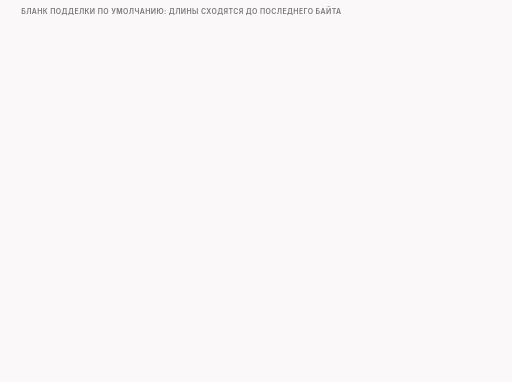
t = 0.00 s
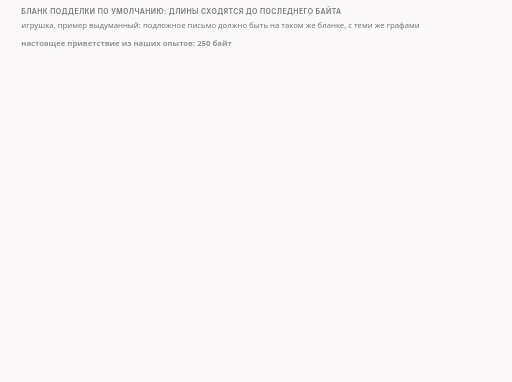
t = 1.67 s
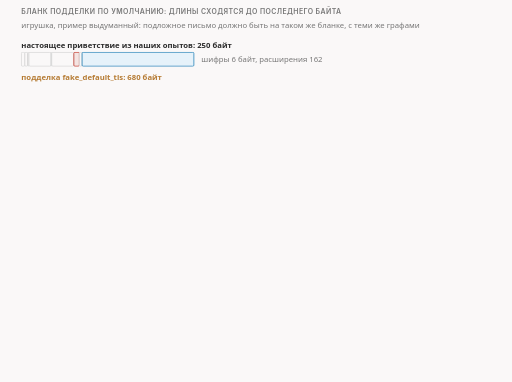
t = 3.33 s
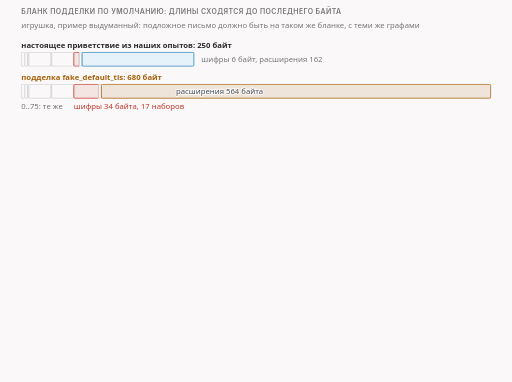
t = 5.00 s
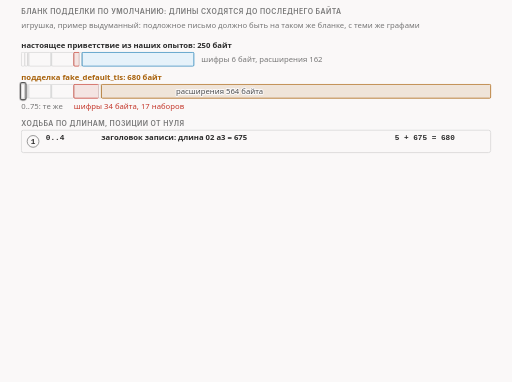
t = 6.67 s
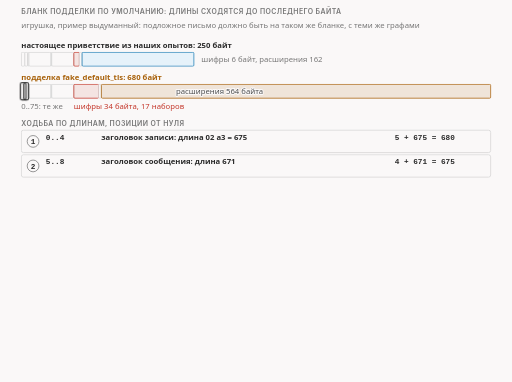
t = 8.33 s

The animated SVG that drew these frames (rendered in a browser with its animation timeline set to each time). Animation: 26 CSS @keyframes rules; frames cover the first 8.33 s, repeats indefinitely.

<svg xmlns="http://www.w3.org/2000/svg" class="v07-s25-form-and-lengths" viewBox="0 0 960 716" width="960" height="716" role="img" aria-labelledby="v07-s25-form-and-lengths-t v07-s25-form-and-lengths-d">
<title id="v07-s25-form-and-lengths-t">Бланк подделки по длинам</title>
<desc id="v07-s25-form-and-lengths-d">Бланк подделки по умолчанию на 680 байт пройден по длинам от нуля: 5 + 675 = 680, 4 + 671 = 675, 43 + 1 + 32 = 76, 76 + 2 + 34 = 112, 112 + 2 = 114 и 116 + 564 = 680, метки extlen, sniext и host стоят на 114, 120 и 125 против 86, 92 и 97 у настоящего приветствия в 250 байт, на 28 дальше из-за списка шифров в 34 байта вместо 6, а имя www.microsoft.com лежит на байтах с 125 по 141.</desc>
<style>.v07-s25-form-and-lengths{--fg:var(--dark,#2b2b2b);--fg2:var(--darkgray,#4e4e4e);--mute:var(--gray,#767676);--line:var(--lightgray,#d4d4d4);--acc:var(--secondary,#1f7fb5);--tint:var(--highlight,rgba(178,225,255,.28));--bg:var(--light,#faf8f8);--rej:#c4372b;--rejt:rgba(196,55,43,.10);--ok:#237a4b;--okt:rgba(35,122,75,.11);--amb:#a8610a;--ambt:rgba(168,97,10,.13)}
@media (prefers-color-scheme:dark){.v07-s25-form-and-lengths{--fg:var(--dark,#ebebec);--fg2:var(--darkgray,#d4d4d4);--mute:var(--gray,#9a9a9a);--line:var(--lightgray,#4a474a);--acc:var(--secondary,#b2e1ff);--tint:var(--highlight,rgba(178,225,255,.14));--bg:var(--light,#161618);--rej:#ff8f80;--rejt:rgba(255,143,128,.14);--ok:#7fd9a1;--okt:rgba(127,217,161,.13);--amb:#f0b866;--ambt:rgba(240,184,102,.14)}}
.v07-s25-form-and-lengths .bg{fill:var(--bg)}
.v07-s25-form-and-lengths text{font-family:var(--bodyFont,'Source Sans 3'),system-ui,-apple-system,'Segoe UI',Roboto,sans-serif;font-size:16px;fill:var(--fg2);paint-order:stroke;stroke:var(--bg);stroke-width:4px;stroke-linejoin:round}
.v07-s25-form-and-lengths .tk{font-weight:600;fill:var(--fg)}
.v07-s25-form-and-lengths .sm{font-size:14.5px}
.v07-s25-form-and-lengths .m{font-family:var(--codeFont,'JetBrains Mono'),ui-monospace,'Cascadia Code',Consolas,monospace;font-size:14.5px}
.v07-s25-form-and-lengths .mk{font-family:var(--codeFont,'JetBrains Mono'),ui-monospace,'Cascadia Code',Consolas,monospace;font-size:14.5px;font-weight:600;fill:var(--fg)}
.v07-s25-form-and-lengths .hx{font-family:var(--codeFont,'JetBrains Mono'),ui-monospace,'Cascadia Code',Consolas,monospace;font-size:14px;font-weight:600;fill:var(--fg);stroke:none}
.v07-s25-form-and-lengths .ix{font-family:var(--codeFont,'JetBrains Mono'),ui-monospace,'Cascadia Code',Consolas,monospace;font-size:13px;fill:var(--mute);stroke:none}
.v07-s25-form-and-lengths .ml{font-family:var(--codeFont,'JetBrains Mono'),ui-monospace,'Cascadia Code',Consolas,monospace;font-size:17px;font-weight:600;fill:var(--fg)}
.v07-s25-form-and-lengths .cap{font-family:var(--headerFont,Inter),system-ui,-apple-system,'Segoe UI',Roboto,sans-serif;font-size:13px;font-weight:600;letter-spacing:.06em;text-transform:uppercase;fill:var(--mute)}
.v07-s25-form-and-lengths .mu{fill:var(--mute)}.v07-s25-form-and-lengths .fg{fill:var(--fg)}.v07-s25-form-and-lengths .acc{fill:var(--acc)}.v07-s25-form-and-lengths .rej{fill:var(--rej)}.v07-s25-form-and-lengths .ok{fill:var(--ok)}.v07-s25-form-and-lengths .amb{fill:var(--amb)}
.v07-s25-form-and-lengths .c{text-anchor:middle}.v07-s25-form-and-lengths .r{text-anchor:end}.v07-s25-form-and-lengths .ns{stroke:none}
.v07-s25-form-and-lengths .bx{fill:var(--bg);stroke:var(--line);stroke-width:1.4}
.v07-s25-form-and-lengths .bxs{fill:var(--bg);stroke:var(--mute);stroke-width:1.4}
.v07-s25-form-and-lengths .bxa{fill:var(--tint);stroke:var(--acc);stroke-width:1.4}
.v07-s25-form-and-lengths .bxr{fill:var(--rejt);stroke:var(--rej);stroke-width:1.4}
.v07-s25-form-and-lengths .bxo{fill:var(--okt);stroke:var(--ok);stroke-width:1.4}
.v07-s25-form-and-lengths .bxb{fill:var(--ambt);stroke:var(--amb);stroke-width:1.4}
.v07-s25-form-and-lengths .pl{fill:var(--bg);stroke:var(--fg);stroke-width:1.6}
.v07-s25-form-and-lengths .fs{fill:var(--mute);fill-opacity:.22;stroke:none}
.v07-s25-form-and-lengths .bxn{fill:none;stroke:var(--fg);stroke-width:2}
.v07-s25-form-and-lengths .bxrd{fill:none;stroke:var(--rej);stroke-width:2.4;stroke-dasharray:6 4}
.v07-s25-form-and-lengths .bxd{fill:none;stroke:var(--mute);stroke-width:1.3;stroke-dasharray:5 4}
.v07-s25-form-and-lengths .fa{fill:var(--tint);stroke:none}.v07-s25-form-and-lengths .fr{fill:var(--rejt);stroke:none}.v07-s25-form-and-lengths .fb{fill:var(--ambt);stroke:none}.v07-s25-form-and-lengths .fo{fill:var(--okt);stroke:none}
.v07-s25-form-and-lengths .lm{fill:none;stroke:var(--mute);stroke-width:1.4}
.v07-s25-form-and-lengths .lmd{fill:none;stroke:var(--mute);stroke-width:1.4;stroke-dasharray:5 4}
.v07-s25-form-and-lengths .la{fill:none;stroke:var(--acc);stroke-width:2}
.v07-s25-form-and-lengths .lf{fill:none;stroke:var(--fg2);stroke-width:2}
.v07-s25-form-and-lengths .lr{fill:none;stroke:var(--rej);stroke-width:2.4}
.v07-s25-form-and-lengths .lcut{fill:none;stroke:var(--rej);stroke-width:1.8;stroke-dasharray:6 4}
.v07-s25-form-and-lengths .lb{fill:none;stroke:var(--amb);stroke-width:2}
.v07-s25-form-and-lengths .lo{fill:none;stroke:var(--ok);stroke-width:2.4}
.v07-s25-form-and-lengths .hf{fill:var(--fg2)}.v07-s25-form-and-lengths .ha{fill:var(--acc)}.v07-s25-form-and-lengths .hr{fill:var(--rej)}.v07-s25-form-and-lengths .hm{fill:var(--mute)}.v07-s25-form-and-lengths .hb{fill:var(--amb)}
.v07-s25-form-and-lengths .fun{fill:var(--tint);stroke:var(--acc);stroke-width:1;stroke-opacity:.55}
.v07-s25-form-and-lengths .a{animation-duration:54s;animation-timing-function:cubic-bezier(.3,.6,.25,1);animation-iteration-count:infinite;animation-fill-mode:both}
@media (prefers-reduced-motion:reduce){.v07-s25-form-and-lengths .a{animation:none}.v07-s25-form-and-lengths .tr{display:none}}.v07-s25-form-and-lengths .bn{font-size:36px;font-weight:700;fill:var(--fg);stroke:none}.v07-s25-form-and-lengths .lg{font-size:19px;font-weight:600;fill:var(--fg)}.v07-s25-form-and-lengths .mn{font-family:var(--codeFont,'JetBrains Mono'),ui-monospace,'Cascadia Code',Consolas,monospace;font-size:13px}.v07-s25-form-and-lengths .fl{fill:var(--bg);stroke:none}.v07-s25-form-and-lengths .bxw{fill:var(--bg);stroke:var(--amb);stroke-width:1.4;stroke-dasharray:5 4}@keyframes v07-s25-form-and-lengths-k1{0.0%{opacity:0;transform:translate(0px,-6px)}1.481%{opacity:0;transform:translate(0px,-6px)}2.963%{opacity:1;transform:translate(0px,0px)}96.852%{opacity:1;transform:translate(0px,0px)}97.963%{opacity:0;transform:translate(0px,-6px)}100%{opacity:0;transform:translate(0px,-6px)}}.v07-s25-form-and-lengths .e1{animation-name:v07-s25-form-and-lengths-k1}@keyframes v07-s25-form-and-lengths-k2{0.0%{opacity:0;transform:translate(0px,-6px)}2.778%{opacity:0;transform:translate(0px,-6px)}4.259%{opacity:1;transform:translate(0px,0px)}96.852%{opacity:1;transform:translate(0px,0px)}97.963%{opacity:0;transform:translate(0px,-6px)}100%{opacity:0;transform:translate(0px,-6px)}}.v07-s25-form-and-lengths .e2{animation-name:v07-s25-form-and-lengths-k2}@keyframes v07-s25-form-and-lengths-k3{0.0%{opacity:0;transform:translate(0px,-4px)}3.704%{opacity:0;transform:translate(0px,-4px)}5.185%{opacity:1;transform:translate(0px,0px)}96.852%{opacity:1;transform:translate(0px,0px)}97.963%{opacity:0;transform:translate(0px,-4px)}100%{opacity:0;transform:translate(0px,-4px)}}.v07-s25-form-and-lengths .e3{animation-name:v07-s25-form-and-lengths-k3}@keyframes v07-s25-form-and-lengths-k4{0.0%{opacity:0;transform:translate(0px,-6px)}5.556%{opacity:0;transform:translate(0px,-6px)}7.037%{opacity:1;transform:translate(0px,0px)}96.852%{opacity:1;transform:translate(0px,0px)}97.963%{opacity:0;transform:translate(0px,-6px)}100%{opacity:0;transform:translate(0px,-6px)}}.v07-s25-form-and-lengths .e4{animation-name:v07-s25-form-and-lengths-k4}@keyframes v07-s25-form-and-lengths-k5{0.0%{opacity:0;transform:translate(0px,-4px)}6.481%{opacity:0;transform:translate(0px,-4px)}7.963%{opacity:1;transform:translate(0px,0px)}96.852%{opacity:1;transform:translate(0px,0px)}97.963%{opacity:0;transform:translate(0px,-4px)}100%{opacity:0;transform:translate(0px,-4px)}}.v07-s25-form-and-lengths .e5{animation-name:v07-s25-form-and-lengths-k5}@keyframes v07-s25-form-and-lengths-k6{0.0%{opacity:0;transform:translate(0px,-6px)}7.037%{opacity:0;transform:translate(0px,-6px)}8.519%{opacity:1;transform:translate(0px,0px)}96.852%{opacity:1;transform:translate(0px,0px)}97.963%{opacity:0;transform:translate(0px,-6px)}100%{opacity:0;transform:translate(0px,-6px)}}.v07-s25-form-and-lengths .e6{animation-name:v07-s25-form-and-lengths-k6}@keyframes v07-s25-form-and-lengths-k7{0.0%{opacity:0;transform:translate(0px,-6px)}9.259%{opacity:0;transform:translate(0px,-6px)}10.741%{opacity:1;transform:translate(0px,0px)}96.852%{opacity:1;transform:translate(0px,0px)}97.963%{opacity:0;transform:translate(0px,-6px)}100%{opacity:0;transform:translate(0px,-6px)}}.v07-s25-form-and-lengths .e7{animation-name:v07-s25-form-and-lengths-k7}@keyframes v07-s25-form-and-lengths-k8{0.0%{opacity:0;transform:translate(0px,4px)}10.185%{opacity:0;transform:translate(0px,4px)}11.667%{opacity:1;transform:translate(0px,0px)}96.852%{opacity:1;transform:translate(0px,0px)}97.963%{opacity:0;transform:translate(0px,4px)}100%{opacity:0;transform:translate(0px,4px)}}.v07-s25-form-and-lengths .e8{animation-name:v07-s25-form-and-lengths-k8}@keyframes v07-s25-form-and-lengths-k9{0.0%{opacity:0}11.111%{opacity:0}11.759%{opacity:1}18.519%{opacity:1}19.167%{opacity:0}100%{opacity:0}}.v07-s25-form-and-lengths .e9{animation-name:v07-s25-form-and-lengths-k9}@keyframes v07-s25-form-and-lengths-k10{0.0%{opacity:0;transform:translate(0px,4px)}12.963%{opacity:0;transform:translate(0px,4px)}14.444%{opacity:1;transform:translate(0px,0px)}96.852%{opacity:1;transform:translate(0px,0px)}97.963%{opacity:0;transform:translate(0px,4px)}100%{opacity:0;transform:translate(0px,4px)}}.v07-s25-form-and-lengths .e10{animation-name:v07-s25-form-and-lengths-k10}@keyframes v07-s25-form-and-lengths-k11{0.0%{opacity:0}13.889%{opacity:0}14.537%{opacity:1}21.296%{opacity:1}21.944%{opacity:0}100%{opacity:0}}.v07-s25-form-and-lengths .e11{animation-name:v07-s25-form-and-lengths-k11}@keyframes v07-s25-form-and-lengths-k12{0.0%{opacity:0;transform:translate(0px,4px)}15.741%{opacity:0;transform:translate(0px,4px)}17.222%{opacity:1;transform:translate(0px,0px)}96.852%{opacity:1;transform:translate(0px,0px)}97.963%{opacity:0;transform:translate(0px,4px)}100%{opacity:0;transform:translate(0px,4px)}}.v07-s25-form-and-lengths .e12{animation-name:v07-s25-form-and-lengths-k12}@keyframes v07-s25-form-and-lengths-k13{0.0%{opacity:0}16.667%{opacity:0}17.315%{opacity:1}24.074%{opacity:1}24.722%{opacity:0}100%{opacity:0}}.v07-s25-form-and-lengths .e13{animation-name:v07-s25-form-and-lengths-k13}@keyframes v07-s25-form-and-lengths-k14{0.0%{opacity:0;transform:translate(0px,4px)}27.778%{opacity:0;transform:translate(0px,4px)}29.259%{opacity:1;transform:translate(0px,0px)}96.852%{opacity:1;transform:translate(0px,0px)}97.963%{opacity:0;transform:translate(0px,4px)}100%{opacity:0;transform:translate(0px,4px)}}.v07-s25-form-and-lengths .e14{animation-name:v07-s25-form-and-lengths-k14}@keyframes v07-s25-form-and-lengths-k15{0.0%{opacity:0}28.704%{opacity:0}29.352%{opacity:1}36.111%{opacity:1}36.759%{opacity:0}100%{opacity:0}}.v07-s25-form-and-lengths .e15{animation-name:v07-s25-form-and-lengths-k15}@keyframes v07-s25-form-and-lengths-k16{0.0%{opacity:0;transform:translate(0px,4px)}40.741%{opacity:0;transform:translate(0px,4px)}42.222%{opacity:1;transform:translate(0px,0px)}96.852%{opacity:1;transform:translate(0px,0px)}97.963%{opacity:0;transform:translate(0px,4px)}100%{opacity:0;transform:translate(0px,4px)}}.v07-s25-form-and-lengths .e16{animation-name:v07-s25-form-and-lengths-k16}@keyframes v07-s25-form-and-lengths-k17{0.0%{opacity:0}41.667%{opacity:0}42.315%{opacity:1}49.074%{opacity:1}49.722%{opacity:0}100%{opacity:0}}.v07-s25-form-and-lengths .e17{animation-name:v07-s25-form-and-lengths-k17}@keyframes v07-s25-form-and-lengths-k18{0.0%{opacity:0;transform:translate(0px,4px)}46.296%{opacity:0;transform:translate(0px,4px)}47.778%{opacity:1;transform:translate(0px,0px)}96.852%{opacity:1;transform:translate(0px,0px)}97.963%{opacity:0;transform:translate(0px,4px)}100%{opacity:0;transform:translate(0px,4px)}}.v07-s25-form-and-lengths .e18{animation-name:v07-s25-form-and-lengths-k18}@keyframes v07-s25-form-and-lengths-k19{0.0%{opacity:0}47.222%{opacity:0}47.87%{opacity:1}54.63%{opacity:1}55.278%{opacity:0}100%{opacity:0}}.v07-s25-form-and-lengths .e19{animation-name:v07-s25-form-and-lengths-k19}@keyframes v07-s25-form-and-lengths-k20{0.0%{opacity:0;transform:translate(0px,4px)}59.259%{opacity:0;transform:translate(0px,4px)}60.741%{opacity:1;transform:translate(0px,0px)}96.852%{opacity:1;transform:translate(0px,0px)}97.963%{opacity:0;transform:translate(0px,4px)}100%{opacity:0;transform:translate(0px,4px)}}.v07-s25-form-and-lengths .e20{animation-name:v07-s25-form-and-lengths-k20}@keyframes v07-s25-form-and-lengths-k21{0.0%{opacity:0}60.185%{opacity:0}60.833%{opacity:1}67.593%{opacity:1}68.241%{opacity:0}100%{opacity:0}}.v07-s25-form-and-lengths .e21{animation-name:v07-s25-form-and-lengths-k21}@keyframes v07-s25-form-and-lengths-k22{0.0%{opacity:0;transform:translate(0px,-6px)}68.519%{opacity:0;transform:translate(0px,-6px)}70%{opacity:1;transform:translate(0px,0px)}96.852%{opacity:1;transform:translate(0px,0px)}97.963%{opacity:0;transform:translate(0px,-6px)}100%{opacity:0;transform:translate(0px,-6px)}}.v07-s25-form-and-lengths .e22{animation-name:v07-s25-form-and-lengths-k22}@keyframes v07-s25-form-and-lengths-k23{0.0%{opacity:0;transform:translate(0px,4px)}70.37%{opacity:0;transform:translate(0px,4px)}71.852%{opacity:1;transform:translate(0px,0px)}96.852%{opacity:1;transform:translate(0px,0px)}97.963%{opacity:0;transform:translate(0px,4px)}100%{opacity:0;transform:translate(0px,4px)}}.v07-s25-form-and-lengths .e23{animation-name:v07-s25-form-and-lengths-k23}@keyframes v07-s25-form-and-lengths-k24{0.0%{opacity:0;transform:translate(0px,4px)}71.852%{opacity:0;transform:translate(0px,4px)}73.333%{opacity:1;transform:translate(0px,0px)}96.852%{opacity:1;transform:translate(0px,0px)}97.963%{opacity:0;transform:translate(0px,4px)}100%{opacity:0;transform:translate(0px,4px)}}.v07-s25-form-and-lengths .e24{animation-name:v07-s25-form-and-lengths-k24}@keyframes v07-s25-form-and-lengths-k25{0.0%{opacity:0;transform:translate(0px,4px)}73.333%{opacity:0;transform:translate(0px,4px)}74.815%{opacity:1;transform:translate(0px,0px)}96.852%{opacity:1;transform:translate(0px,0px)}97.963%{opacity:0;transform:translate(0px,4px)}100%{opacity:0;transform:translate(0px,4px)}}.v07-s25-form-and-lengths .e25{animation-name:v07-s25-form-and-lengths-k25}@keyframes v07-s25-form-and-lengths-k26{0.0%{opacity:0;transform:translate(0px,-6px)}77.778%{opacity:0;transform:translate(0px,-6px)}79.259%{opacity:1;transform:translate(0px,0px)}96.852%{opacity:1;transform:translate(0px,0px)}97.963%{opacity:0;transform:translate(0px,-6px)}100%{opacity:0;transform:translate(0px,-6px)}}.v07-s25-form-and-lengths .e26{animation-name:v07-s25-form-and-lengths-k26}</style>
<rect class="bg" x="0" y="0" width="960" height="716"/>
<g><text class="cap" x="40" y="26">бланк подделки по умолчанию: длины сходятся до последнего байта</text></g>
<g class="a e1"><text class="sm mu" x="40" y="52">игрушка, пример выдуманный: подложное письмо должно быть на таком же бланке, с теми же графами</text></g>
<g class="a e2"><text class="tk sm" x="40" y="90">настоящее приветствие из наших опытов: 250 байт</text></g>
<g class="a e3"><rect class="bx" x="40" y="98" width="6.5" height="26" rx="2"/><rect class="bx" x="46.5" y="98" width="5.2" height="26" rx="2"/><rect class="bx" x="51.6" y="98" width="2.6" height="26" rx="2"/><rect class="bx" x="54.2" y="98" width="41.4" height="26" rx="2"/><rect class="bx" x="95.6" y="98" width="1.3" height="26" rx="2"/><rect class="bx" x="96.9" y="98" width="41.4" height="26" rx="2"/><rect class="bxr" x="138.4" y="98" width="10.4" height="26" rx="2"/><rect class="bx" x="148.7" y="98" width="5.2" height="26" rx="2"/><rect class="bxa" x="153.9" y="98" width="209.6" height="26" rx="2"/><text class="sm mu" x="377.5" y="116">шифры 6 байт, расширения 162</text></g>
<g class="a e4"><text class="tk sm amb" x="40" y="150">подделка fake_default_tls: 680 байт</text></g>
<g class="a e5"><rect class="bx" x="40" y="158" width="6.5" height="26" rx="2"/><rect class="bx" x="46.5" y="158" width="5.2" height="26" rx="2"/><rect class="bx" x="51.6" y="158" width="2.6" height="26" rx="2"/><rect class="bx" x="54.2" y="158" width="41.4" height="26" rx="2"/><rect class="bx" x="95.6" y="158" width="1.3" height="26" rx="2"/><rect class="bx" x="96.9" y="158" width="41.4" height="26" rx="2"/><rect class="bxr" x="138.4" y="158" width="46.6" height="26" rx="2"/><rect class="bx" x="184.9" y="158" width="5.2" height="26" rx="2"/><rect class="bxb" x="190.1" y="158" width="729.9" height="26" rx="2"/><text class="sm rej" x="138.4" y="204">шифры 34 байта, 17 наборов</text><text class="sm" x="330.1" y="176">расширения 564 байта</text></g>
<g class="a e6"><text class="sm mu" x="40" y="204">0..75: те же</text></g>
<g class="a e7"><text class="cap" x="40" y="236">ходьба по длинам, позиции от нуля</text></g>
<g class="a e8"><rect class="bx" x="40" y="244" width="880" height="42" rx="4"/><circle class="bxs" cx="62" cy="265" r="11"/><text class="mk c" x="62" y="270">1</text><text class="mk" x="86" y="262">0..4</text><text class="tk sm" x="190" y="262">заголовок записи: длина 02 a3 = 675</text><text class="mk" x="740" y="262">5 + 675 = 680</text></g>
<g class="a e9 tr"><rect class="bxn" x="38" y="155" width="10.5" height="32" rx="3"/></g>
<g class="a e10"><rect class="bx" x="40" y="290" width="880" height="42" rx="4"/><circle class="bxs" cx="62" cy="311" r="11"/><text class="mk c" x="62" y="316">2</text><text class="mk" x="86" y="308">5..8</text><text class="tk sm" x="190" y="308">заголовок сообщения: длина 671</text><text class="mk" x="740" y="308">4 + 671 = 675</text></g>
<g class="a e11 tr"><rect class="bxn" x="44.5" y="155" width="9.2" height="32" rx="3"/></g>
<g class="a e12"><rect class="bx" x="40" y="336" width="880" height="42" rx="4"/><circle class="bxs" cx="62" cy="357" r="11"/><text class="mk c" x="62" y="362">3</text><text class="mk" x="86" y="354">43</text><text class="tk sm" x="190" y="354">длина идентификатора сессии = 32, как у настоящего</text><text class="mk" x="740" y="354">43 + 1 + 32 = 76</text></g>
<g class="a e13 tr"><rect class="bxn" x="93.6" y="155" width="46.7" height="32" rx="3"/></g>
<g class="a e14"><rect class="bx" x="40" y="382" width="880" height="42" rx="4"/><circle class="bxs" cx="62" cy="403" r="11"/><text class="mk c" x="62" y="408">4</text><text class="mk" x="86" y="400">76..77</text><text class="tk sm" x="190" y="400">длина списка шифров = 34: 17 наборов, у настоящего 6 и три</text><text class="mk" x="740" y="400">76 + 2 + 34 = 112</text></g>
<g class="a e15 tr"><rect class="bxn" x="136.4" y="155" width="50.6" height="32" rx="3"/></g>
<g class="a e16"><rect class="bx" x="40" y="428" width="880" height="42" rx="4"/><circle class="bxs" cx="62" cy="449" r="11"/><text class="mk c" x="62" y="454">5</text><text class="mk" x="86" y="446">112..113</text><text class="tk sm" x="190" y="446">способы сжатия</text><text class="mk" x="740" y="446">112 + 2 = 114</text></g>
<g class="a e17 tr"><rect class="bxn" x="182.9" y="155" width="9.2" height="32" rx="3"/></g>
<g class="a e18"><rect class="bx" x="40" y="474" width="880" height="42" rx="4"/><circle class="bxs" cx="62" cy="495" r="11"/><text class="mk c" x="62" y="500">6</text><text class="mk" x="86" y="492">114..115</text><text class="tk sm" x="190" y="492">длина расширений = 564, метка extlen = 114</text><text class="mk" x="740" y="492">116 + 564 = 680</text><text class="sm ok" x="190" y="510">сошлось до последнего байта</text></g>
<g class="a e19 tr"><rect class="bxn" x="185.5" y="155" width="6.6" height="32" rx="3"/></g>
<g class="a e20"><rect class="bx" x="40" y="520" width="880" height="42" rx="4"/><circle class="bxs" cx="62" cy="541" r="11"/><text class="mk c" x="62" y="546">7</text><text class="mk" x="86" y="538">116..141</text><text class="tk sm" x="190" y="538">первое расширение, имя сервера: sniext = 120, host = 125</text><text class="mk" x="740" y="538">125 + 17 = 142</text><text class="sm mu" x="190" y="556">www.microsoft.com на 125..141, дальше со 142 второе расширение</text></g>
<g class="a e21 tr"><rect class="bxn" x="188.1" y="155" width="37.6" height="32" rx="3"/></g>
<g class="a e22"><text class="cap" x="40" y="582">три метки на двух лентах: у настоящего и у подделки</text></g>
<g class="a e23"><rect class="bxs" x="40" y="588" width="288" height="50" rx="6"/><text class="mk" x="52" y="610">extlen</text><text class="mk acc" x="140" y="610">86</text><text class="sm mu" x="172" y="610">→</text><text class="mk amb" x="200" y="610">114</text><text class="sm" x="52" y="630">разница на метке: 28</text></g>
<g class="a e24"><rect class="bxs" x="336" y="588" width="288" height="50" rx="6"/><text class="mk" x="348" y="610">sniext</text><text class="mk acc" x="436" y="610">92</text><text class="sm mu" x="468" y="610">→</text><text class="mk amb" x="496" y="610">120</text><text class="sm" x="348" y="630">разница на метке: 28</text></g>
<g class="a e25"><rect class="bxs" x="632" y="588" width="288" height="50" rx="6"/><text class="mk" x="644" y="610">host</text><text class="mk acc" x="732" y="610">97</text><text class="sm mu" x="764" y="610">→</text><text class="mk amb" x="792" y="610">125</text><text class="sm" x="644" y="630">разница на метке: 28</text></g>
<g class="a e26"><rect class="bxo" x="40" y="650" width="880" height="40" rx="6"/><text class="tk sm" x="56" y="676">28 = 34 − 6: весь сдвиг меток идёт из списка шифров</text></g>
</svg>
